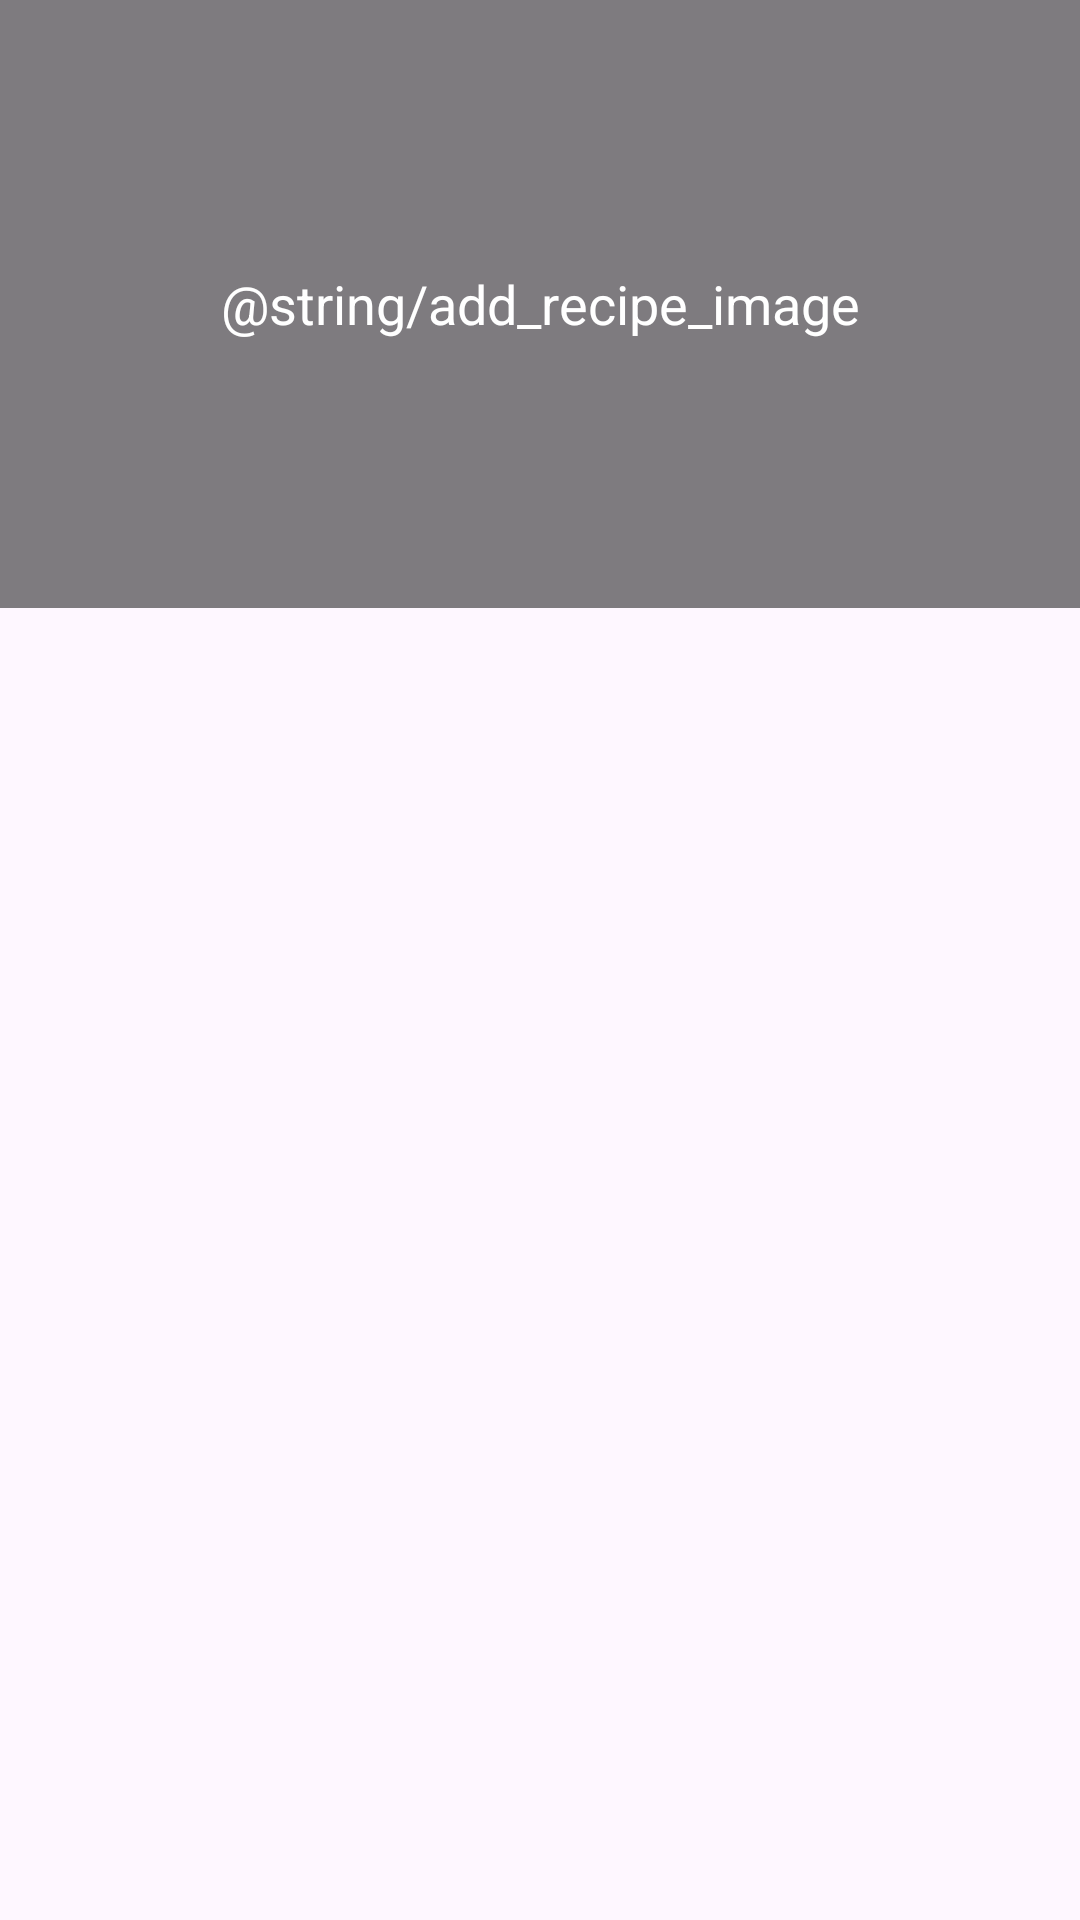

The Android layout XML behind this screen, and the referenced resources:
<!-- AndroidManifest.xml: application theme Theme.AndreeaAxente -->
<!-- res/layout/activity_add_edit_recipe_page.xml -->
<?xml version="1.0" encoding="utf-8"?>
<androidx.constraintlayout.widget.ConstraintLayout xmlns:android="http://schemas.android.com/apk/res/android"
    xmlns:app="http://schemas.android.com/apk/res-auto"
    android:id="@+id/addEditRecipePage"
    android:layout_width="match_parent"
    android:layout_height="match_parent">

    <FrameLayout
        android:id="@+id/imageHeaderContainer"
        android:layout_width="0dp"
        android:layout_height="0dp"
        app:layout_constraintTop_toTopOf="parent"
        app:layout_constraintStart_toStartOf="parent"
        app:layout_constraintEnd_toEndOf="parent"
        app:layout_constraintDimensionRatio="16:9">

        <ImageView
            android:id="@+id/recipeImageHeader"
            android:layout_width="match_parent"
            android:layout_height="match_parent"
            android:scaleType="centerCrop"
            android:contentDescription="@string/add_recipe_image"
            android:src="@drawable/ic_empty_image" />

        <TextView
            android:id="@+id/addImageLabel"
            android:layout_width="match_parent"
            android:layout_height="match_parent"
            android:gravity="center"
            android:text="@string/add_recipe_image"
            android:textColor="@android:color/white"
            android:textSize="18sp"
            android:background="#80000000"
            />
    </FrameLayout>


</androidx.constraintlayout.widget.ConstraintLayout>
<!-- resources referenced by this layout -->
<resources>
  <style name="Theme.AndreeaAxente" parent="Base.Theme.AndreeaAxente" />
  <style name="Base.Theme.AndreeaAxente" parent="Theme.Material3.DayNight.NoActionBar">
          
          
      </style>
</resources>
